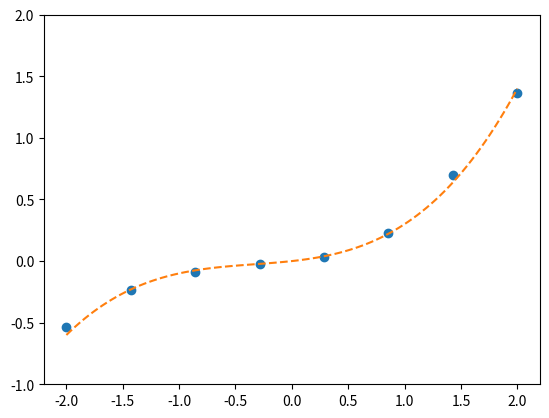

This figure's Python source:
import numpy as np
import matplotlib.pyplot as plt


# 真正的函数
def g(x):
    return 0.1 * (x ** 3 + x ** 2 + x)


# 随意准备一些向真正的函数加入了一点噪声的训练数据
train_x = np.linspace(-2, 2, 8)
train_y = g(train_x) + np.random.randn(train_x.size) * 0.05

# 绘图确认
x = np.linspace(-2, 2, 100)
plt.plot(train_x, train_y, 'o')
plt.plot(x, g(x), linestyle='dashed')
plt.ylim(-1, 2)
plt.show()
